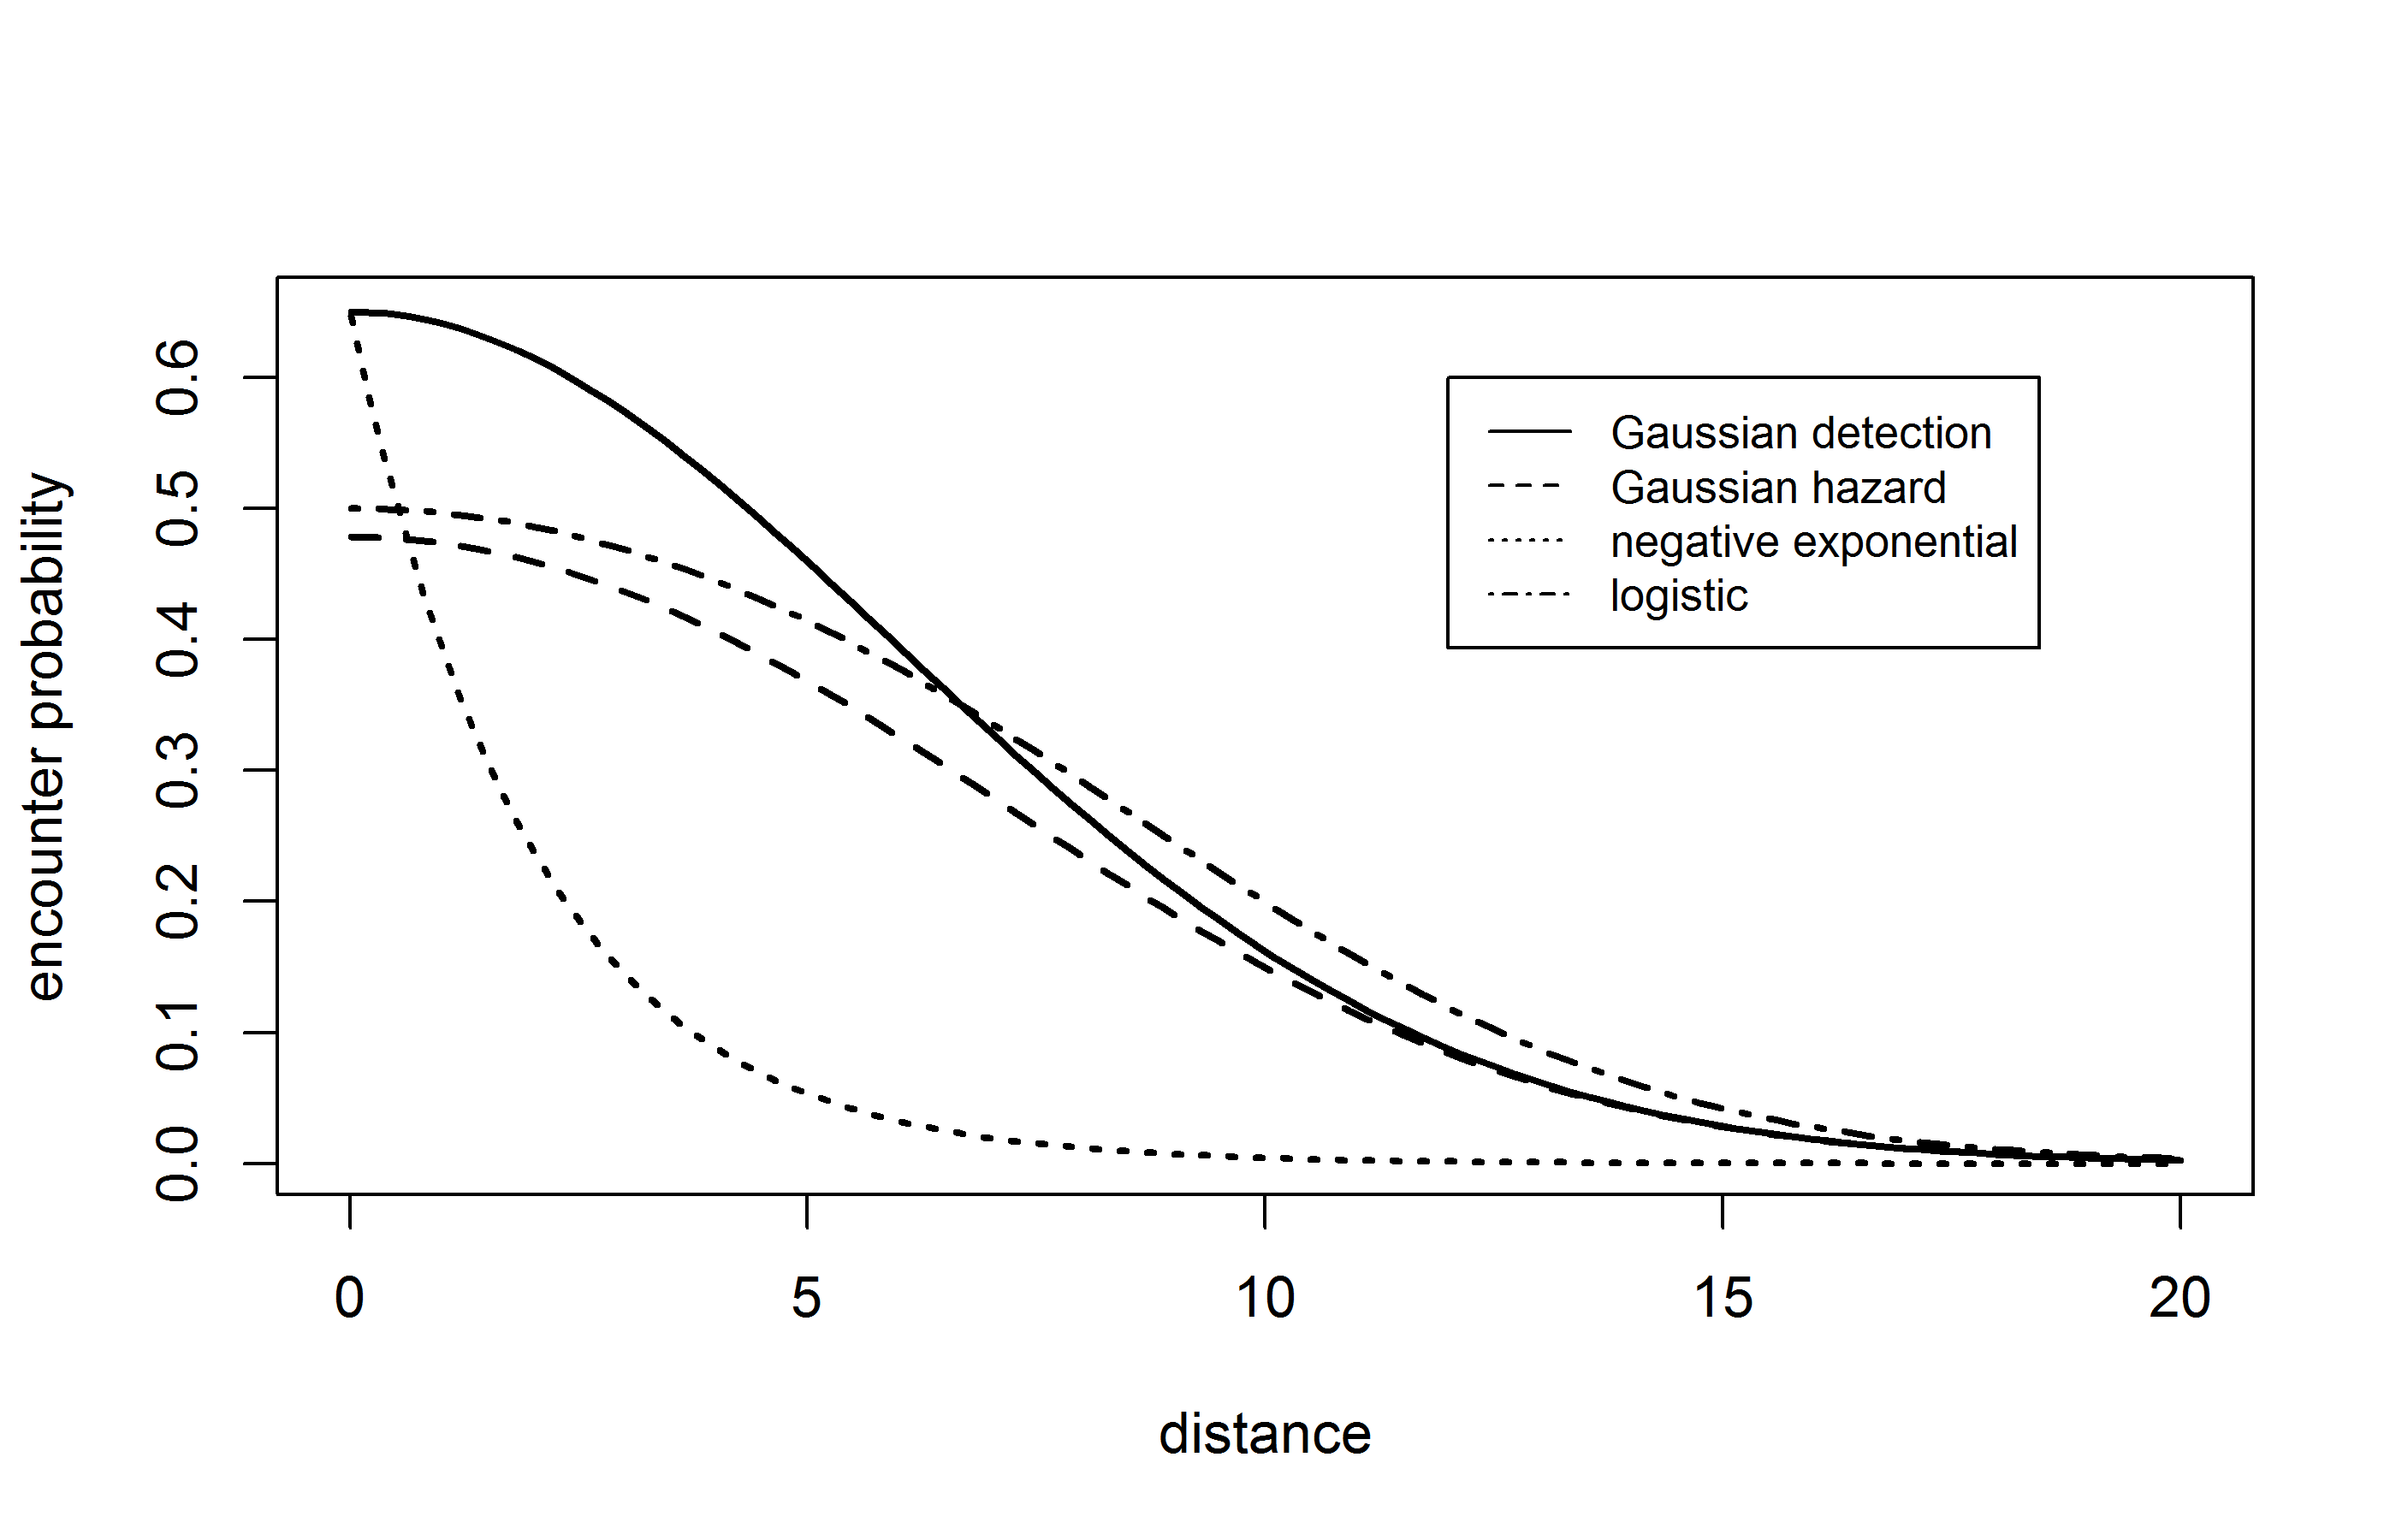

Here is the R script that generated this plot:
figname<-"det_functions.png"

### not sure of dimensions to match the current version of the fig.
png(figname,width=7,height=4.5, units="in", res=400)

x<- seq(.011,20,,100)
.

k<- exp(-(1/(2*6*6))*x^2)
p1<- .65*k
plot(x,p1,type="l",lwd=2,xlab="distance",ylab="encounter probability")
p2<- 1-exp(-p1)
lines(x,p2,lty=2,lwd=2)


k<- exp(-(1/(2*1*1))*x)
p3<- .65*k
lines(x,p3,lty=3,lwd=2)


lp4<-  0 - (1/(2*6*6))*x*x
p4<-exp(lp4)/(1+exp(lp4))
lines(x,p4,lty=4,lwd=2)

legend(12,.6,legend=c("Gaussian detection","Gaussian hazard","negative exponential","logistic"),lty=1:4,cex=.8)

dev.off()